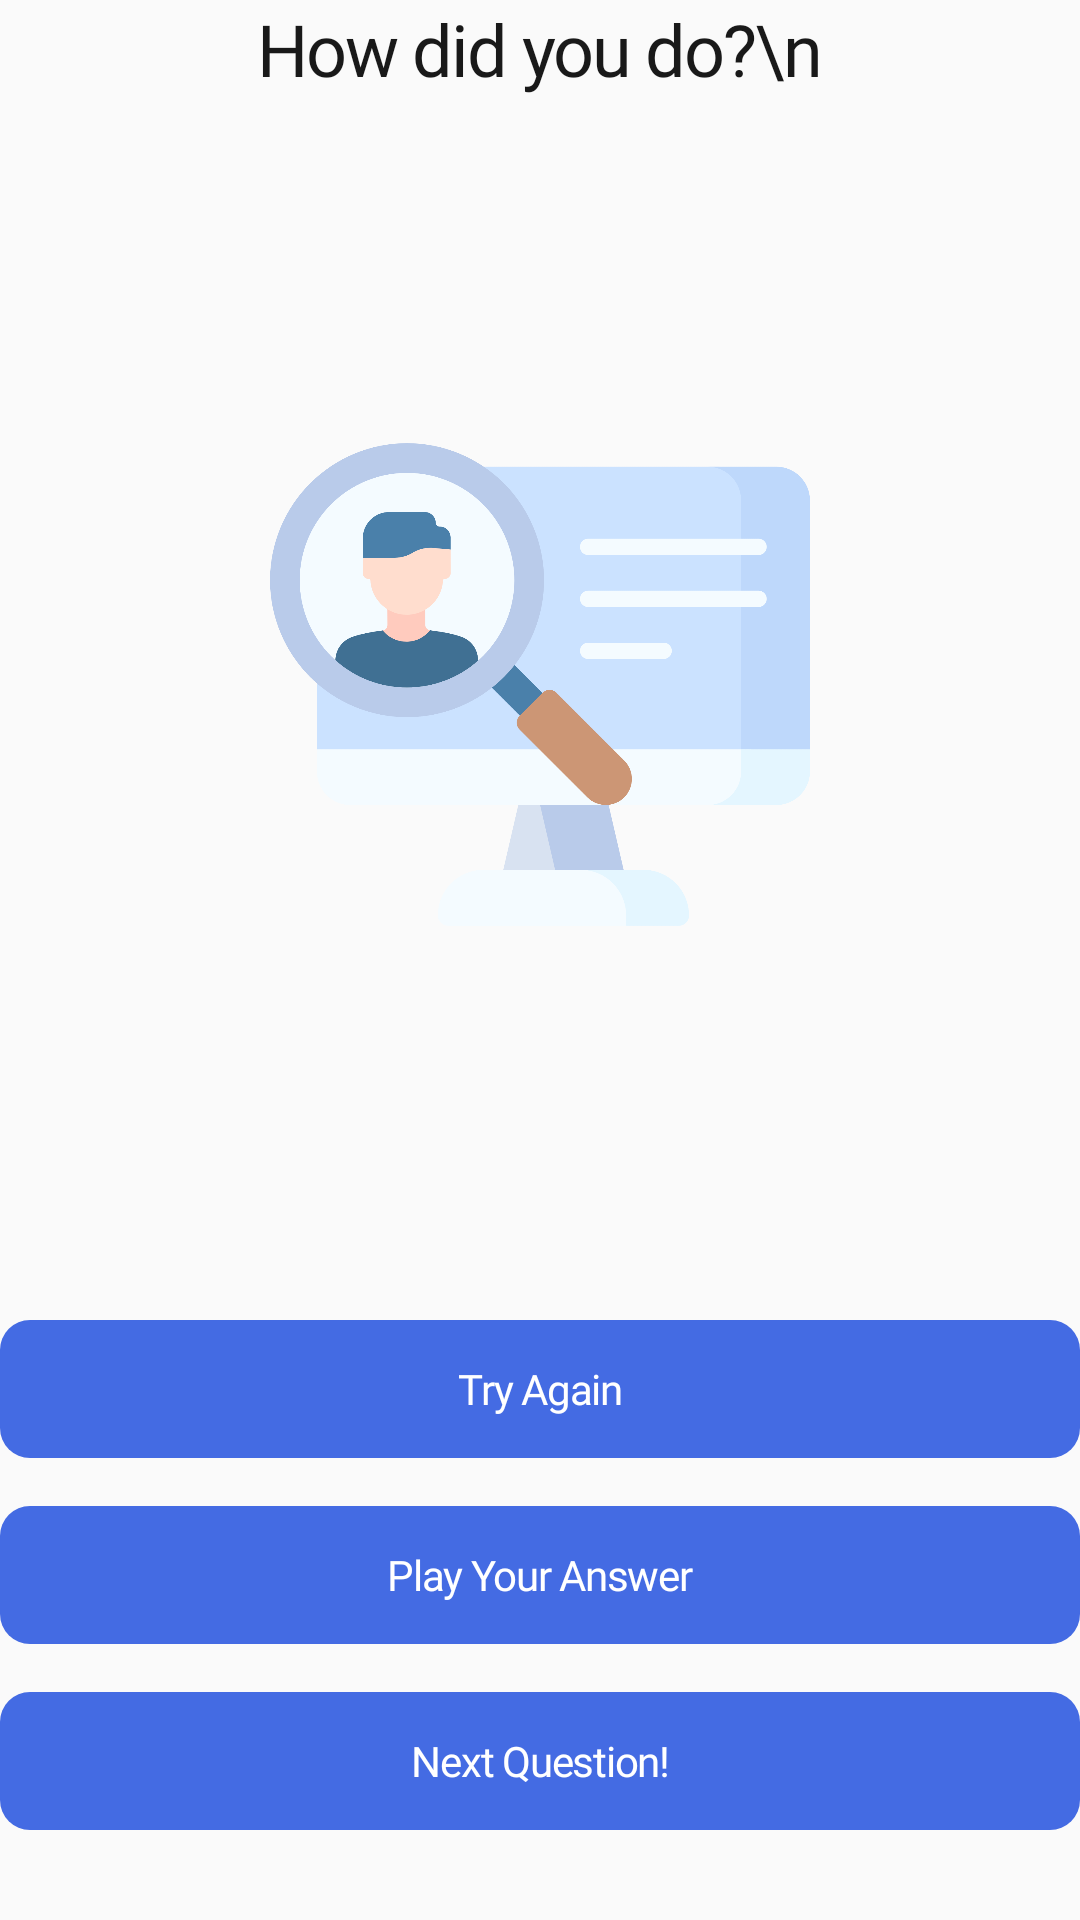

The Android layout XML behind this screen, and the referenced resources:
<!-- AndroidManifest.xml: application theme AppTheme -->
<!-- res/layout/fragment_interview2.xml -->
<?xml version="1.0" encoding="utf-8"?>
<LinearLayout
        xmlns:android="http://schemas.android.com/apk/res/android"
             xmlns:tools="http://schemas.android.com/tools"
             android:layout_width="match_parent"
            android:orientation="vertical"
        android:gravity="center_horizontal"
             android:layout_height="match_parent"
             tools:context=".fragments.Interview1Fragment">

    <TextView
            android:id="@+id/tv_msg"
            android:layout_width="wrap_content"
            android:layout_height="wrap_content"
            android:text="How did you do?\n"
            style="@style/NormalBlack_Regular_24sp"/>

    <View
            android:layout_width="1dp"
            android:layout_height="1dp"
            android:layout_weight="1"/>

    <ImageView
            android:id="@+id/iv_img"
            android:layout_width="180dp"
            android:maxWidth="180dp"
            android:src="@drawable/interview_result_img"
            android:adjustViewBounds="true"
            android:layout_marginRight="60dp"
            android:layout_marginLeft="60dp"
            android:layout_weight="1"
            android:layout_gravity="center_horizontal"
            android:layout_height="wrap_content"/>

    <View
            android:layout_width="1dp"
            android:layout_height="1dp"
            android:layout_weight="1"/>

    <TextView
            android:id="@+id/tv_again"
            android:layout_width="match_parent"
              android:background="@drawable/semi_round_branding"
              android:text="Try Again"
            android:layout_marginTop="16dp"
              style="@style/NormalWhite_Bold_14sp"
              android:gravity="center"
              android:layout_height="46dp"/>

    <TextView
            android:id="@+id/tv_play"
            android:layout_width="match_parent"
            android:background="@drawable/sel_semi_round_branding_btn"
            android:text="Play Your Answer"
            style="@style/NormalWhite_Bold_14sp"
            android:gravity="center"
            android:layout_marginTop="16dp"
            android:layout_height="46dp"/>
    <TextView
            android:id="@+id/tv_next"
            android:layout_width="match_parent"
              android:background="@drawable/semi_round_branding"
              android:text="Next Question!"
              style="@style/NormalWhite_Bold_14sp"
              android:gravity="center"
              android:layout_marginTop="16dp"
              android:layout_marginBottom="30dp"
              android:layout_height="46dp"/>



</LinearLayout>
<!-- resources referenced by this layout -->
<resources>
  <!-- drawable interview_result_img: png bitmap (drawable-hdpi, 52596 bytes) -->
  <!-- drawable sel_semi_round_branding_btn (drawable) -->
  <?xml version="1.0" encoding="utf-8"?>
  <selector xmlns:android="http://schemas.android.com/apk/res/android">
      <item android:drawable="@drawable/semi_round_branding" android:state_enabled="true"/>
      <item android:drawable="@drawable/semi_round_branding_disenabled" android:state_enabled="false"/>
  
      <item android:drawable="@drawable/semi_round_branding_disenabled"/>
  </selector>
  <!-- drawable semi_round_branding (drawable) -->
  <?xml version="1.0" encoding="utf-8"?>
  <shape xmlns:android="http://schemas.android.com/apk/res/android"
         android:shape="rectangle">
      <solid android:color="@color/colorPrimary" />
      <corners android:bottomRightRadius="10dp"
               android:bottomLeftRadius="10dp"
               android:topRightRadius="10dp"
               android:topLeftRadius="10dp"/>
  </shape>
  <style name="NormalBlack_Regular_24sp">
          <item name="android:letterSpacing">-0.03</item>
          <item name="android:fontFamily">@font/heebo_regular</item>
          <item name="android:textColor">@color/colorFont1</item>
          <item name="android:textSize">24sp</item>
      </style>
  <style name="NormalWhite_Bold_14sp">
          <item name="android:letterSpacing">-0.03</item>
          <item name="android:fontFamily">@font/heebo_bold</item>
          <item name="android:textColor">@color/colorWhite</item>
          <item name="android:textSize">14sp</item>
      </style>
  <style name="AppTheme" parent="Theme.AppCompat.Light.NoActionBar">
          
          <item name="colorPrimary">@color/colorPrimary</item>
          <item name="colorPrimaryDark">@color/colorPrimaryDark</item>
          <item name="colorAccent">@color/colorAccent</item>
          <item name="android:listViewStyle">@style/Widget.MyTheme.ListView</item>
          <item name="android:scrollViewStyle">@style/Widget.MyTheme.ScrollView</item>
      </style>
  <!-- drawable semi_round_branding_disenabled (drawable) -->
  <?xml version="1.0" encoding="utf-8"?>
  <shape xmlns:android="http://schemas.android.com/apk/res/android"
         android:shape="rectangle">
      <solid android:color="@color/colorDisabled" />
      <corners android:bottomRightRadius="10dp"
               android:bottomLeftRadius="10dp"
               android:topRightRadius="10dp"
               android:topLeftRadius="10dp"/>
  </shape>
  <color name="colorPrimary">#446BE3</color>
  <color name="colorFont1">#191919</color>
  <color name="colorWhite">#FFFFFF</color>
  <color name="colorPrimaryDark">#6B83CD</color>
  <color name="colorAccent">#03DAC5</color>
  <style name="Widget.MyTheme.ListView" parent="android:Widget.ListView">
          <item name="android:overScrollMode">never</item>
      </style>
  <style name="Widget.MyTheme.ScrollView" parent="android:Widget.ScrollView">
          <item name="android:overScrollMode">never</item>
      </style>
  <color name="colorDisabled">#ABBCF0</color>
</resources>
